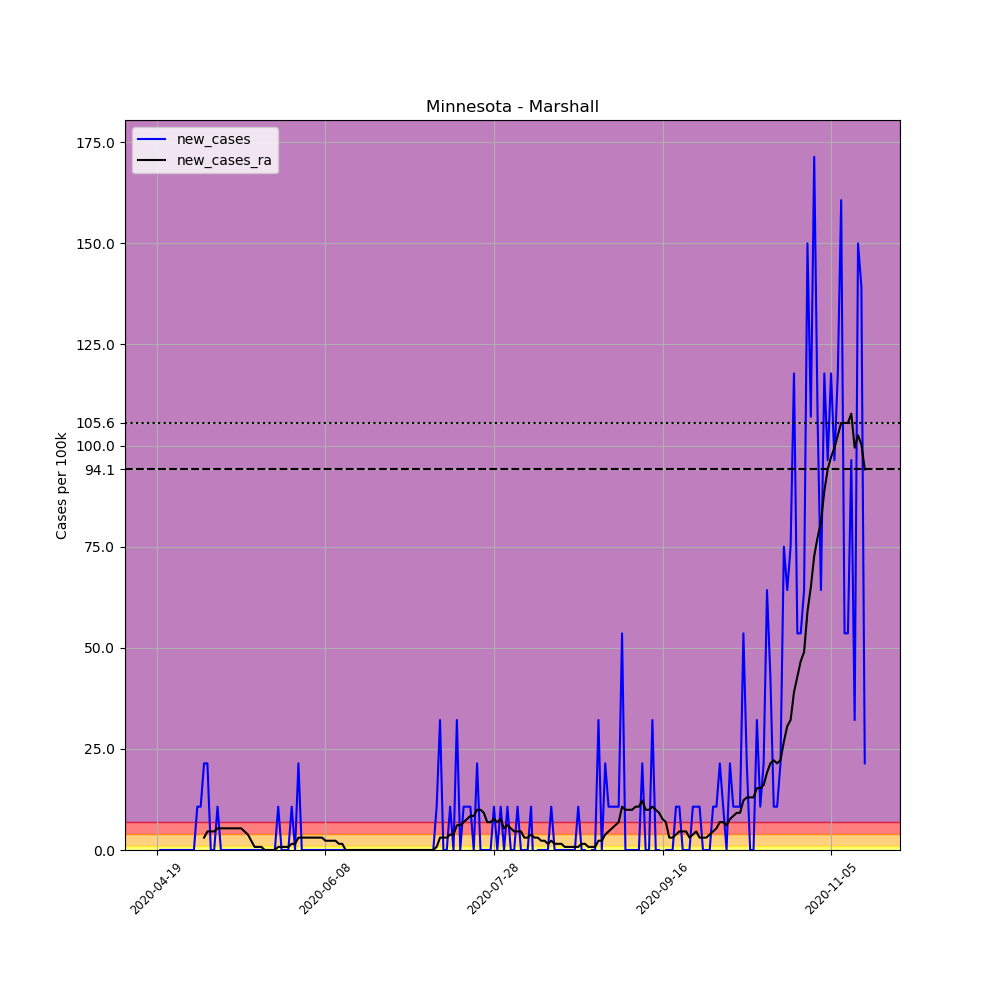

Source data for this figure (header and first rows):
, date, county, state, fips, cases, deaths, COUNTY, STNAME, CTYNAME, POPESTIMATE2019, per_100k, new_cases, new_cases_ra
645160, 2020-04-19, Marshall, Minnesota, 27089, 1, 0, 89, Minnesota, Marshall, 9336, 10.71, , 
645161, 2020-04-20, Marshall, Minnesota, 27089, 1, 0, 89, Minnesota, Marshall, 9336, 10.71, 0.0, 
645162, 2020-04-21, Marshall, Minnesota, 27089, 1, 0, 89, Minnesota, Marshall, 9336, 10.71, 0.0, 
645163, 2020-04-22, Marshall, Minnesota, 27089, 1, 0, 89, Minnesota, Marshall, 9336, 10.71, 0.0, 
645164, 2020-04-23, Marshall, Minnesota, 27089, 1, 0, 89, Minnesota, Marshall, 9336, 10.71, 0.0, 
645165, 2020-04-24, Marshall, Minnesota, 27089, 1, 0, 89, Minnesota, Marshall, 9336, 10.71, 0.0, 
645166, 2020-04-25, Marshall, Minnesota, 27089, 1, 0, 89, Minnesota, Marshall, 9336, 10.71, 0.0, 
645167, 2020-04-26, Marshall, Minnesota, 27089, 1, 0, 89, Minnesota, Marshall, 9336, 10.71, 0.0, 
645168, 2020-04-27, Marshall, Minnesota, 27089, 1, 0, 89, Minnesota, Marshall, 9336, 10.71, 0.0, 
645169, 2020-04-28, Marshall, Minnesota, 27089, 1, 0, 89, Minnesota, Marshall, 9336, 10.71, 0.0, 
645170, 2020-04-29, Marshall, Minnesota, 27089, 1, 0, 89, Minnesota, Marshall, 9336, 10.71, 0.0, 
645171, 2020-04-30, Marshall, Minnesota, 27089, 1, 0, 89, Minnesota, Marshall, 9336, 10.71, 0.0, 
645172, 2020-05-01, Marshall, Minnesota, 27089, 2, 0, 89, Minnesota, Marshall, 9336, 21.42, 10.71, 
645173, 2020-05-02, Marshall, Minnesota, 27089, 3, 0, 89, Minnesota, Marshall, 9336, 32.13, 10.71, 
645174, 2020-05-03, Marshall, Minnesota, 27089, 5, 0, 89, Minnesota, Marshall, 9336, 53.56, 21.42, 3.06
645175, 2020-05-04, Marshall, Minnesota, 27089, 7, 0, 89, Minnesota, Marshall, 9336, 74.98, 21.42, 4.591
645176, 2020-05-05, Marshall, Minnesota, 27089, 7, 0, 89, Minnesota, Marshall, 9336, 74.98, 0.0, 4.591
645177, 2020-05-06, Marshall, Minnesota, 27089, 7, 0, 89, Minnesota, Marshall, 9336, 74.98, 0.0, 4.591
645178, 2020-05-07, Marshall, Minnesota, 27089, 8, 0, 89, Minnesota, Marshall, 9336, 85.69, 10.71, 5.356
645179, 2020-05-08, Marshall, Minnesota, 27089, 8, 0, 89, Minnesota, Marshall, 9336, 85.69, 0.0, 5.356
645180, 2020-05-09, Marshall, Minnesota, 27089, 8, 0, 89, Minnesota, Marshall, 9336, 85.69, 0.0, 5.356
645181, 2020-05-10, Marshall, Minnesota, 27089, 8, 0, 89, Minnesota, Marshall, 9336, 85.69, 0.0, 5.356
645182, 2020-05-11, Marshall, Minnesota, 27089, 8, 0, 89, Minnesota, Marshall, 9336, 85.69, 0.0, 5.356
645183, 2020-05-12, Marshall, Minnesota, 27089, 8, 0, 89, Minnesota, Marshall, 9336, 85.69, 0.0, 5.356
645184, 2020-05-13, Marshall, Minnesota, 27089, 8, 0, 89, Minnesota, Marshall, 9336, 85.69, 0.0, 5.356
645185, 2020-05-14, Marshall, Minnesota, 27089, 8, 0, 89, Minnesota, Marshall, 9336, 85.69, 0.0, 5.356
645186, 2020-05-15, Marshall, Minnesota, 27089, 8, 0, 89, Minnesota, Marshall, 9336, 85.69, 0.0, 4.591
645187, 2020-05-16, Marshall, Minnesota, 27089, 8, 0, 89, Minnesota, Marshall, 9336, 85.69, 0.0, 3.825
645188, 2020-05-17, Marshall, Minnesota, 27089, 8, 0, 89, Minnesota, Marshall, 9336, 85.69, 0.0, 2.295
645189, 2020-05-18, Marshall, Minnesota, 27089, 8, 0, 89, Minnesota, Marshall, 9336, 85.69, 0.0, 0.7651
645190, 2020-05-19, Marshall, Minnesota, 27089, 8, 0, 89, Minnesota, Marshall, 9336, 85.69, 0.0, 0.7651
645191, 2020-05-20, Marshall, Minnesota, 27089, 8, 0, 89, Minnesota, Marshall, 9336, 85.69, 0.0, 0.7651
645192, 2020-05-21, Marshall, Minnesota, 27089, 8, 0, 89, Minnesota, Marshall, 9336, 85.69, 0.0, 1.0150610510858574e-15
645193, 2020-05-22, Marshall, Minnesota, 27089, 8, 0, 89, Minnesota, Marshall, 9336, 85.69, 0.0, 1.0150610510858574e-15
645194, 2020-05-23, Marshall, Minnesota, 27089, 8, 0, 89, Minnesota, Marshall, 9336, 85.69, 0.0, 1.0150610510858574e-15
645195, 2020-05-24, Marshall, Minnesota, 27089, 8, 0, 89, Minnesota, Marshall, 9336, 85.69, 0.0, 1.0150610510858574e-15
645196, 2020-05-25, Marshall, Minnesota, 27089, 9, 0, 89, Minnesota, Marshall, 9336, 96.4, 10.71, 0.7651
645197, 2020-05-26, Marshall, Minnesota, 27089, 9, 0, 89, Minnesota, Marshall, 9336, 96.4, 0.0, 0.7651
645198, 2020-05-27, Marshall, Minnesota, 27089, 9, 0, 89, Minnesota, Marshall, 9336, 96.4, 0.0, 0.7651
645199, 2020-05-28, Marshall, Minnesota, 27089, 9, 0, 89, Minnesota, Marshall, 9336, 96.4, 0.0, 0.7651
645200, 2020-05-29, Marshall, Minnesota, 27089, 10, 0, 89, Minnesota, Marshall, 9336, 107.1, 10.71, 1.53
645201, 2020-05-30, Marshall, Minnesota, 27089, 10, 0, 89, Minnesota, Marshall, 9336, 107.1, 0.0, 1.53
645202, 2020-05-31, Marshall, Minnesota, 27089, 12, 0, 89, Minnesota, Marshall, 9336, 128.5, 21.42, 3.06
645203, 2020-06-01, Marshall, Minnesota, 27089, 12, 0, 89, Minnesota, Marshall, 9336, 128.5, 0.0, 3.06
645204, 2020-06-02, Marshall, Minnesota, 27089, 12, 0, 89, Minnesota, Marshall, 9336, 128.5, 0.0, 3.06
645205, 2020-06-03, Marshall, Minnesota, 27089, 12, 0, 89, Minnesota, Marshall, 9336, 128.5, 0.0, 3.06
645206, 2020-06-04, Marshall, Minnesota, 27089, 12, 0, 89, Minnesota, Marshall, 9336, 128.5, 0.0, 3.06
645207, 2020-06-05, Marshall, Minnesota, 27089, 12, 0, 89, Minnesota, Marshall, 9336, 128.5, 0.0, 3.06
645208, 2020-06-06, Marshall, Minnesota, 27089, 12, 0, 89, Minnesota, Marshall, 9336, 128.5, 0.0, 3.06
645209, 2020-06-07, Marshall, Minnesota, 27089, 12, 0, 89, Minnesota, Marshall, 9336, 128.5, 0.0, 3.06
645210, 2020-06-08, Marshall, Minnesota, 27089, 12, 0, 89, Minnesota, Marshall, 9336, 128.5, 0.0, 2.295
645211, 2020-06-09, Marshall, Minnesota, 27089, 12, 0, 89, Minnesota, Marshall, 9336, 128.5, 0.0, 2.295
645212, 2020-06-10, Marshall, Minnesota, 27089, 12, 0, 89, Minnesota, Marshall, 9336, 128.5, 0.0, 2.295
645213, 2020-06-11, Marshall, Minnesota, 27089, 12, 0, 89, Minnesota, Marshall, 9336, 128.5, 0.0, 2.295
645214, 2020-06-12, Marshall, Minnesota, 27089, 12, 0, 89, Minnesota, Marshall, 9336, 128.5, 0.0, 1.53
645215, 2020-06-13, Marshall, Minnesota, 27089, 12, 0, 89, Minnesota, Marshall, 9336, 128.5, 0.0, 1.53
645216, 2020-06-14, Marshall, Minnesota, 27089, 12, 0, 89, Minnesota, Marshall, 9336, 128.5, 0.0, 1.0150610510858574e-15
645217, 2020-06-15, Marshall, Minnesota, 27089, 12, 0, 89, Minnesota, Marshall, 9336, 128.5, 0.0, 1.0150610510858574e-15
645218, 2020-06-16, Marshall, Minnesota, 27089, 12, 0, 89, Minnesota, Marshall, 9336, 128.5, 0.0, 1.0150610510858574e-15
645219, 2020-06-17, Marshall, Minnesota, 27089, 12, 0, 89, Minnesota, Marshall, 9336, 128.5, 0.0, 1.0150610510858574e-15
... 151 more rows
